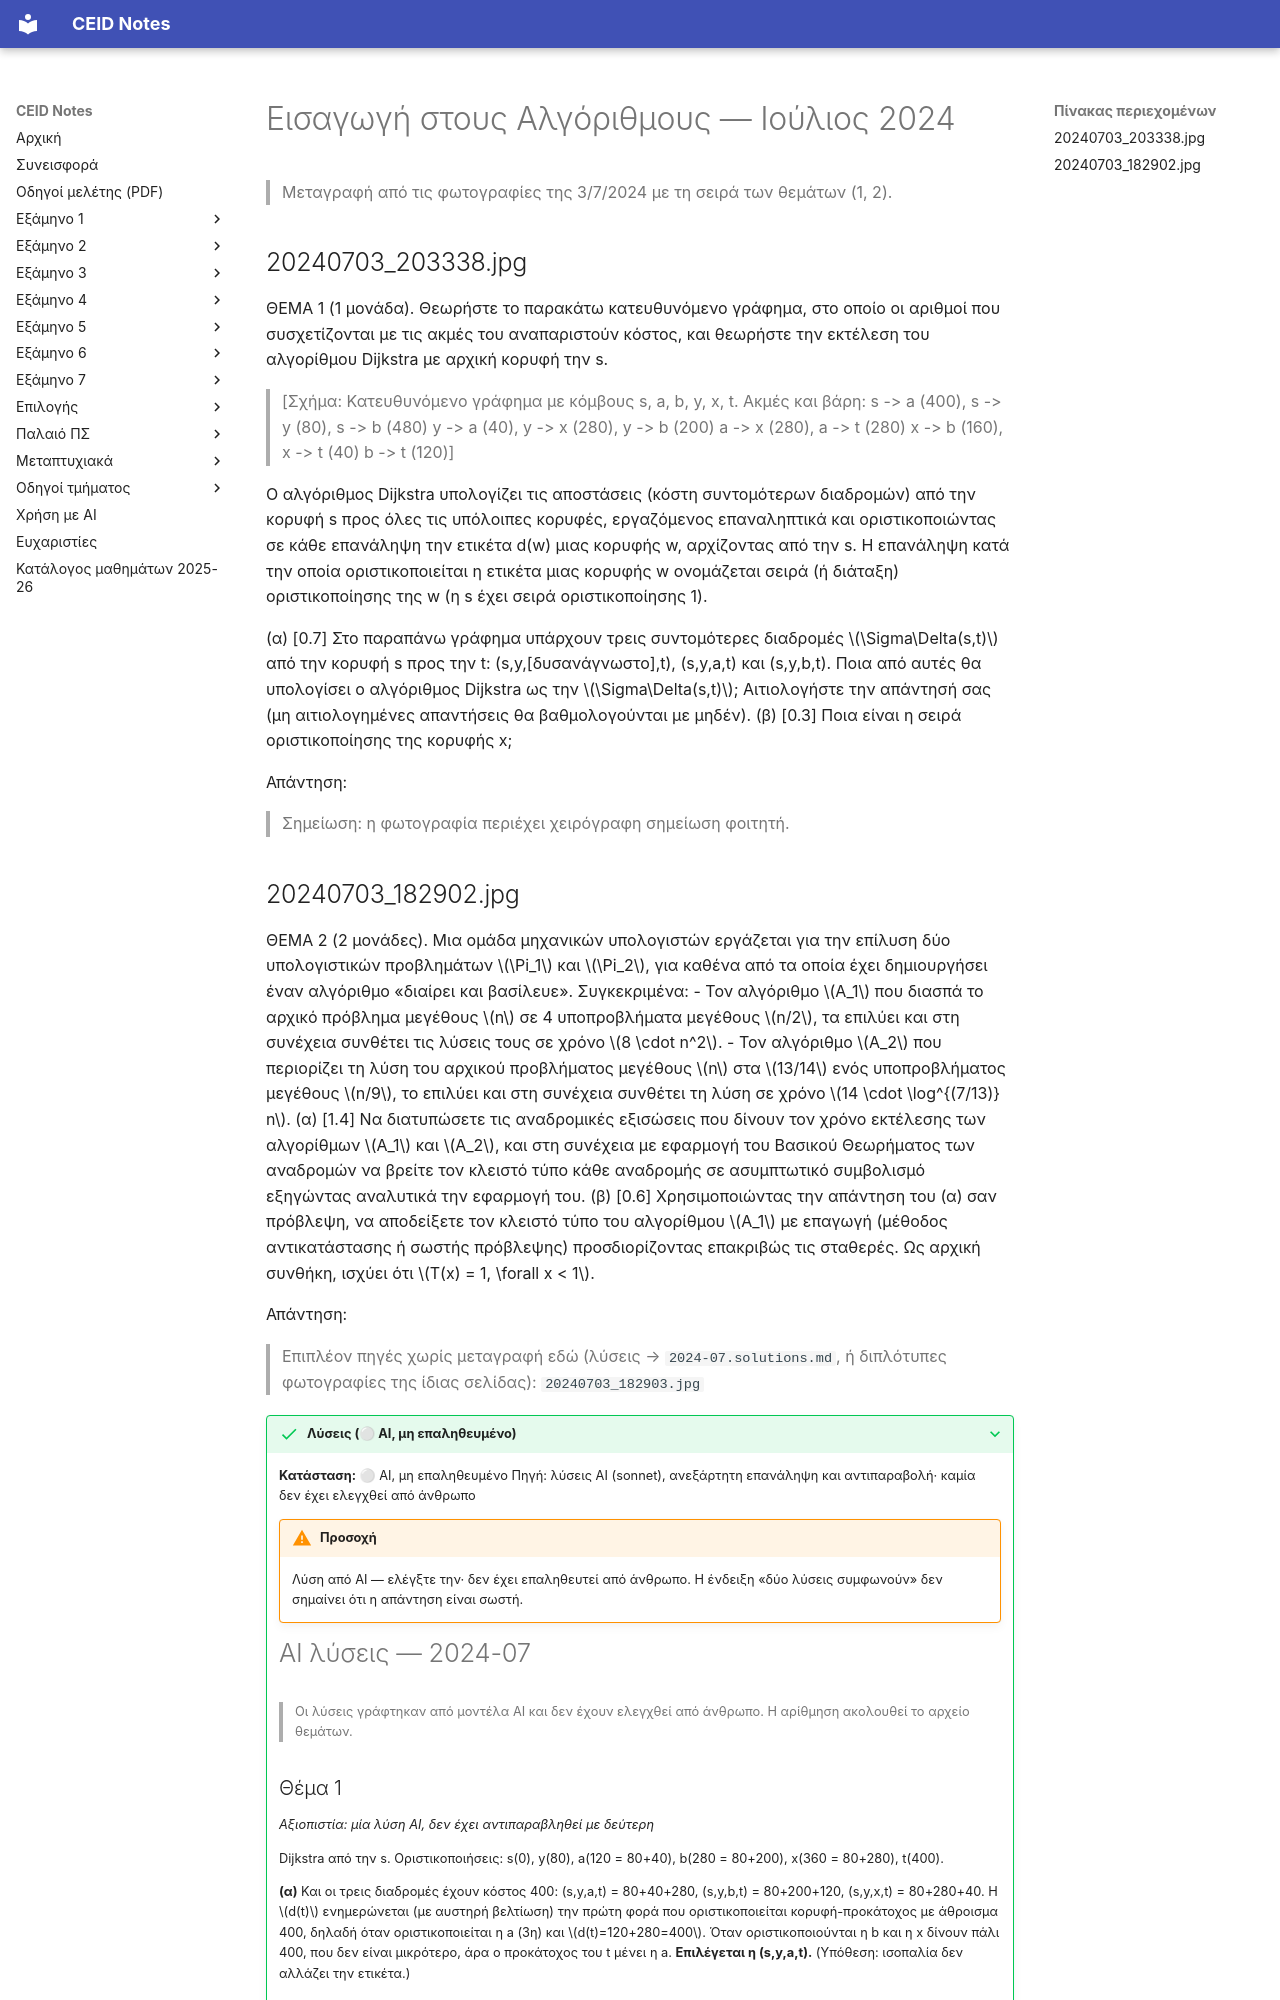

repository: kdngiorgos/ceid-notes · page: Semesters/Semester 3 (3ο Εξάμηνο)/Εισαγωγή στους Αλγόριθμους - CEID_23Y205/Previous Exams/2024-07.html · generator: mkdocs

---
course: CEID_23Y205
session: 2024-07
label: Ιούλιος 2024
sources:
- 20240703_203338.jpg
- 20240703_182902.jpg
- 20240703_182903.jpg
format: open
duration_min: null
notes: Φαίνονται μόνο τα Θέματα 1 και 2· το 20240703_182903.jpg είναι δεύτερο όμοιο στιγμιότυπο του Θέματος 2. Λείπουν τα υπόλοιπα θέματα.
transcription: partial
solutions: ai-unverified
---
# Εισαγωγή στους Αλγόριθμους — Ιούλιος 2024

> Μεταγραφή από τις φωτογραφίες της 3/7/2024 με τη σειρά των θεμάτων (1, 2).

## 20240703_203338.jpg

ΘΕΜΑ 1 (1 μονάδα).
Θεωρήστε το παρακάτω κατευθυνόμενο γράφημα, στο οποίο οι αριθμοί που συσχετίζονται με τις ακμές του αναπαριστούν κόστος, και θεωρήστε την εκτέλεση του αλγορίθμου Dijkstra με αρχική κορυφή την s.

> [Σχήμα: Κατευθυνόμενο γράφημα με κόμβους s, a, b, y, x, t.
Ακμές και βάρη:
s -> a (400), s -> y (80), s -> b (480)
y -> a (40), y -> x (280), y -> b (200)
a -> x (280), a -> t (280)
x -> b (160), x -> t (40)
b -> t (120)]

Ο αλγόριθμος Dijkstra υπολογίζει τις αποστάσεις (κόστη συντομότερων διαδρομών) από την κορυφή s προς όλες τις υπόλοιπες κορυφές, εργαζόμενος επαναληπτικά και οριστικοποιώντας σε κάθε επανάληψη την ετικέτα d(w) μιας κορυφής w, αρχίζοντας από την s. Η επανάληψη κατά την οποία οριστικοποιείται η ετικέτα μιας κορυφής w ονομάζεται σειρά (ή διάταξη) οριστικοποίησης της w (η s έχει σειρά οριστικοποίησης 1).

(α) [0.7] Στο παραπάνω γράφημα υπάρχουν τρεις συντομότερες διαδρομές $\Sigma\Delta(s,t)$ από την κορυφή s προς την t: (s,y,[δυσανάγνωστο],t), (s,y,a,t) και (s,y,b,t). Ποια από αυτές θα υπολογίσει ο αλγόριθμος Dijkstra ως την $\Sigma\Delta(s,t)$; Αιτιολογήστε την απάντησή σας (μη αιτιολογημένες απαντήσεις θα βαθμολογούνται με μηδέν).
(β) [0.3] Ποια είναι η σειρά οριστικοποίησης της κορυφής x;

Απάντηση:

> Σημείωση: η φωτογραφία περιέχει χειρόγραφη σημείωση φοιτητή.
